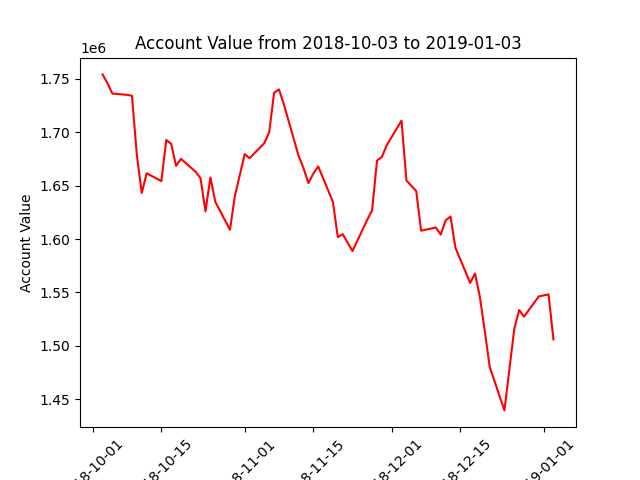

Data behind this chart, as committed beside it:
datadate, account_value
20181003, 1754095
20181004, 1745850
20181005, 1736135
20181008, 1734973
20181009, 1734088
20181010, 1678491
20181011, 1643022
20181012, 1661541
20181015, 1654227
20181016, 1692709
20181017, 1689125
20181018, 1668427
20181019, 1675064
20181022, 1662892
20181023, 1656793
20181024, 1625865
20181025, 1657619
20181026, 1634906
20181029, 1608638
20181030, 1640236
20181031, 1659842
20181101, 1679483
20181102, 1675596
20181105, 1689724
20181106, 1699879
20181107, 1736899
20181108, 1740071
20181109, 1725964
20181112, 1677853
20181113, 1666384
20181114, 1652320
20181115, 1661150
20181116, 1667958
20181119, 1634733
20181120, 1601825
20181121, 1604516
20181123, 1588737
20181126, 1617979
20181127, 1626942
20181128, 1673408
20181129, 1676883
20181130, 1687939
20181203, 1710825
20181204, 1654775
20181206, 1644895
20181207, 1607773
20181210, 1610807
20181211, 1604057
20181212, 1617469
20181213, 1621073
20181214, 1591877
20181217, 1558823
20181218, 1567699
20181219, 1545530
20181220, 1513427
20181221, 1480084
20181224, 1439543
20181226, 1515656
20181227, 1533481
20181228, 1527350
... 3 more rows
